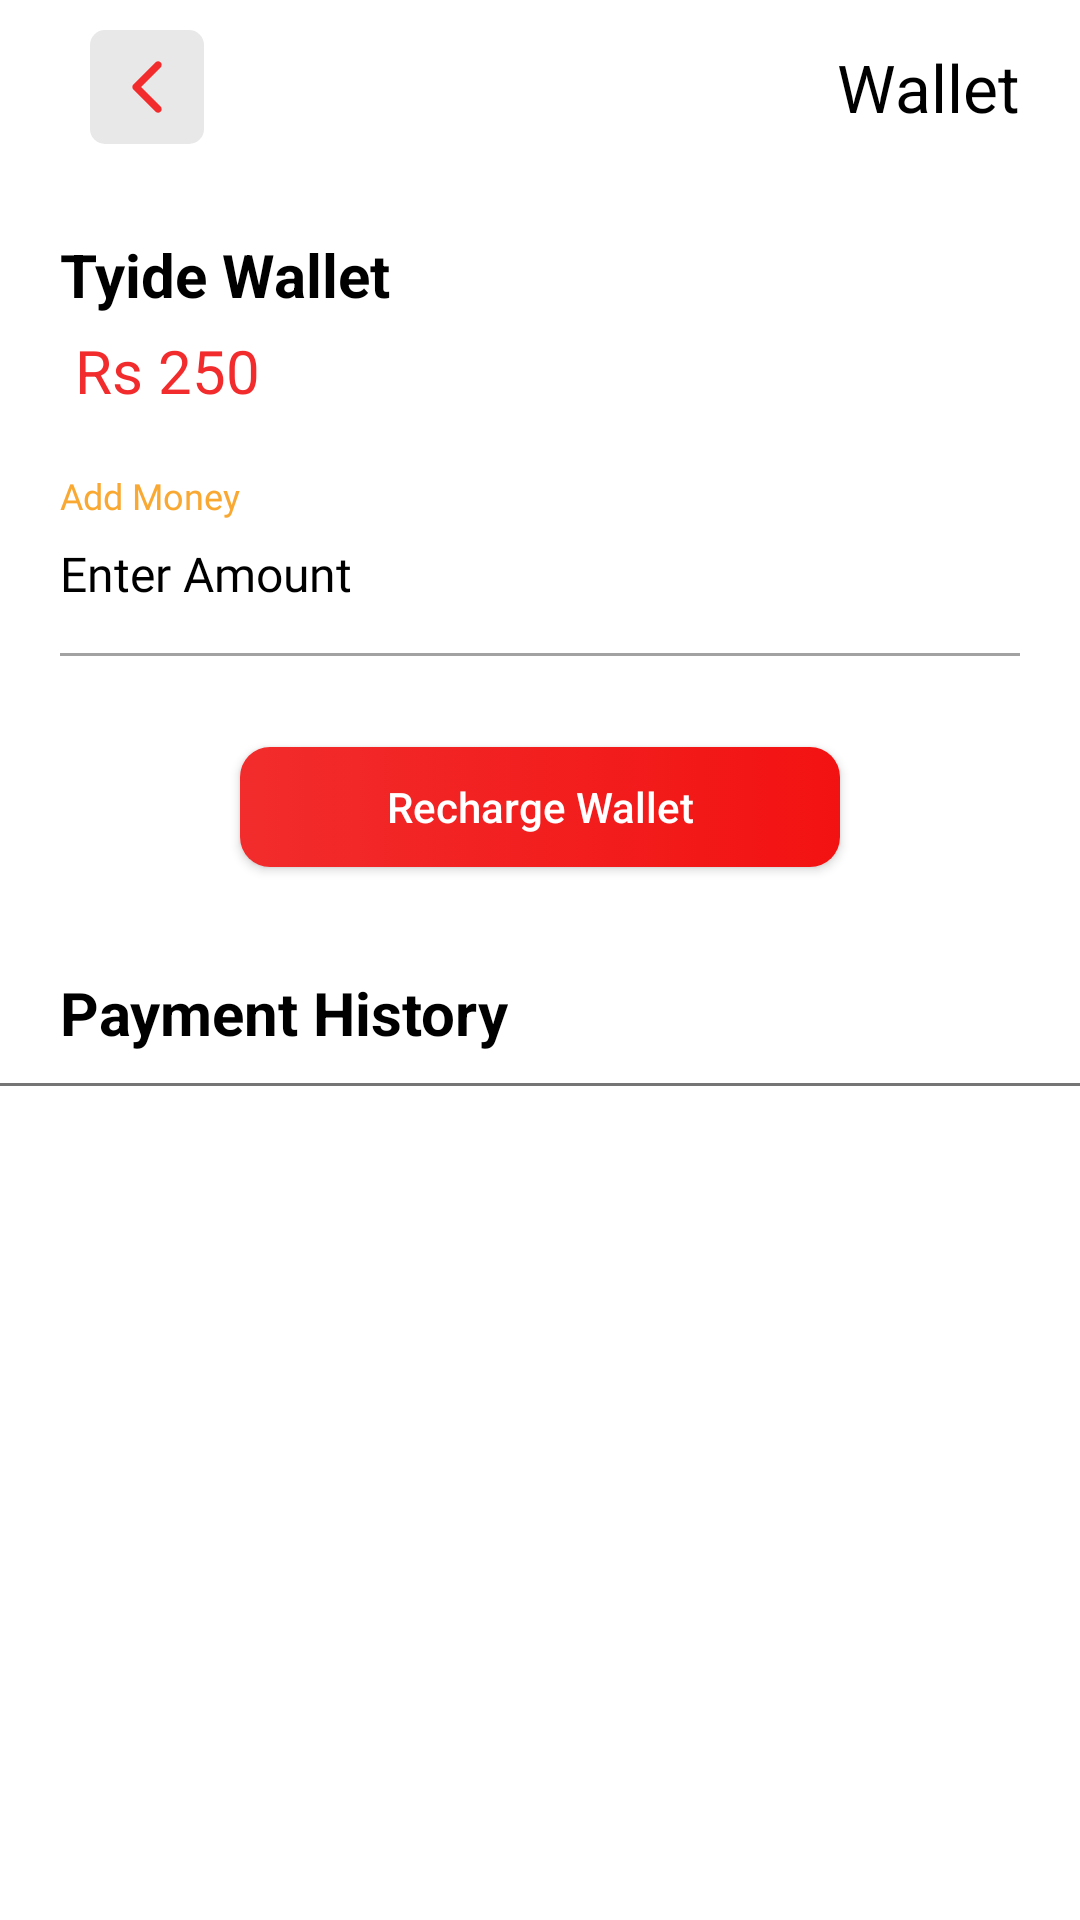

Produce the Android XML layout that renders to this screen, including the resource entries it uses.
<!-- AndroidManifest.xml: application theme Theme.Tyide -->
<!-- res/layout/activity_wallet.xml -->
<?xml version="1.0" encoding="utf-8"?>
<LinearLayout
    xmlns:android="http://schemas.android.com/apk/res/android"
    xmlns:app="http://schemas.android.com/apk/res-auto"
    xmlns:tools="http://schemas.android.com/tools"
    android:layout_width="match_parent"
    android:layout_height="match_parent"
    android:orientation="vertical"
    >

    <RelativeLayout
        android:id="@+id/rel"
        android:layout_width="match_parent"
        android:layout_height="wrap_content"
        android:layout_marginTop="@dimen/dp_10"
        android:layout_marginBottom="@dimen/dp_10"
        android:layout_marginLeft="@dimen/dp_20"
        android:layout_marginRight="@dimen/dp_20"
        >
        <ImageView
            android:id="@+id/btnBack"
            android:layout_width="wrap_content"
            android:layout_height="wrap_content"
            android:layout_centerVertical="true"
            android:layout_marginStart="@dimen/dp_10"
            android:background="@drawable/back_bg_light_grey"
            android:padding="@dimen/dp_10"
            app:tint="@color/red"
            app:srcCompat="@drawable/ic_arrow_back_blue" />

        <TextView
            android:layout_width="wrap_content"
            android:layout_height="wrap_content"
            android:text="Wallet"

            android:textColor="@color/black"
            android:textSize="@dimen/sp_22"
            android:layout_alignParentEnd="true"
            android:layout_centerVertical="true"/>
    </RelativeLayout>


    <LinearLayout
        android:layout_width="match_parent"
        android:layout_height="wrap_content"
        android:layout_margin="@dimen/dp_20"
        android:orientation="vertical">


        <TextView
            android:id="@+id/login"
            android:layout_width="wrap_content"
            android:layout_height="wrap_content"
            android:textStyle="bold"
            android:layout_toRightOf="@id/img"
            android:textColor="@color/black"
            android:textSize="@dimen/dp_20"
            android:text="Tyide Wallet"/>


        <TextView
            android:id="@+id/tv_CurrentBalance"
            android:layout_width="wrap_content"
            android:textColor="@color/red"
            android:layout_toRightOf="@id/img"
            android:layout_height="wrap_content"
            android:layout_marginTop="@dimen/dp_5"
            android:textSize="@dimen/sp_20"
            android:layout_below="@id/login"
            android:text=" Rs 250"/>


        <TextView
            android:layout_width="wrap_content"
            android:layout_height="wrap_content"
            android:layout_marginTop="20dp"
            android:fontFamily="@font/sf_pro_display_regular"
            android:text="Add Money"
            android:textColor="@color/gradientLightBlue"
            android:textSize="12sp" />

        <EditText
            android:id="@+id/et_AddAmount"
            android:inputType="number"
            android:layout_width="match_parent"
            android:layout_height="wrap_content"
            android:layout_marginTop="7dp"
            android:background="@color/transparent"
            android:fontFamily="@font/sf_pro_display_semibold"
            android:hint="Enter Amount"


            android:textColor="@color/txt_black"
            android:textColorHint="@color/txt_black"
            android:textSize="16sp" />

        <View
            android:layout_width="match_parent"
            android:layout_height="1dp"

            android:layout_marginTop="15.8dp"

            android:background="@color/smoke_gray" />

        <Button
            android:id="@+id/btn_AddAmount"
            android:layout_width="match_parent"
            android:layout_height="@dimen/dp_40"
            android:layout_marginLeft="60dp"
            android:layout_marginTop="30.2dp"
            app:backgroundTint="@null"
            android:textAllCaps="false"
            android:layout_marginBottom="@dimen/dp_15"
            android:layout_marginRight="60dp"
            android:background="@drawable/rectangle_green"
            android:text="Recharge Wallet"
            android:textColor="@color/white"
            android:textSize="14sp" />

    </LinearLayout>


    <LinearLayout
        android:layout_width="match_parent"
        android:layout_height="match_parent"
        android:orientation="vertical">


        <LinearLayout
            android:layout_width="match_parent"
            android:layout_height="match_parent"
            android:orientation="vertical">


            <TextView

                android:layout_width="wrap_content"
                android:layout_height="wrap_content"
                android:layout_marginLeft="20dp"

                android:layout_marginRight="20dp"
                android:text="Payment History"
                android:textColor="@color/black"
                android:textSize="20dp"
                android:textStyle="bold" />


            <View
                android:layout_width="match_parent"
                android:layout_height="1dp"
                android:layout_marginTop="10dp"
                android:background="@color/dark_gray" />


            <androidx.recyclerview.widget.RecyclerView
                android:id="@+id/rv_WalletHistory"
                android:layout_width="match_parent"
                android:layout_height="wrap_content"
                android:orientation="vertical"
                app:layoutManager="androidx.recyclerview.widget.LinearLayoutManager" />

            <TextView
                android:id="@+id/tv_dataNotFound"
                android:layout_width="match_parent"
                android:layout_height="200dp"
                android:layout_gravity="center"
                android:gravity="center"
                android:text="Data Not Found"
                android:textColor="@color/red"
                android:visibility="gone" />




        </LinearLayout>


    </LinearLayout>

</LinearLayout>
<!-- resources referenced by this layout -->
<resources>
  <color name="black">#FF000000</color>
  <color name="dark_gray">#757575</color>
  <color name="gradientLightBlue">#F9A832</color>
  <color name="red">#f22c2c</color>
  <color name="smoke_gray">#a2a2a2</color>
  <color name="transparent">#00000000</color>
  <color name="txt_black">#000000</color>
  <color name="white">#FFFFFFFF</color>
  <dimen name="dp_10">10dp</dimen>
  <dimen name="dp_15">15dp</dimen>
  <dimen name="dp_20">20dp</dimen>
  <dimen name="dp_40">40dp</dimen>
  <dimen name="dp_5">5dp</dimen>
  <dimen name="sp_20">20sp</dimen>
  <dimen name="sp_22">22sp</dimen>
  <!-- drawable back_bg_light_grey (drawable) -->
  <?xml version="1.0" encoding="UTF-8"?>
  <shape xmlns:android="http://schemas.android.com/apk/res/android">
      <solid android:color="@color/colorPrimaryDarkNew" />
      <corners android:radius="@dimen/dp_5" />
  </shape>
  <!-- drawable ic_arrow_back_blue (drawable) -->
  <vector xmlns:android="http://schemas.android.com/apk/res/android"
      android:width="18dp"
      android:height="18dp"
      android:viewportWidth="28.346"
      android:viewportHeight="28.347">
      <path
          android:fillColor="#059D19"
          android:pathData="M7.02,12.835l11.627,-11.627c0.74,-0.74 1.939,-0.74 2.678,0c0.74,0.739 0.74,1.938 0,2.678l-10.288,10.288l10.288,10.287c0.739,0.739 0.739,1.938 0,2.679c-0.739,0.739 -1.938,0.739 -2.678,0l-11.628,-11.627c-0.369,-0.37 -0.554,-0.854 -0.554,-1.339S6.65,13.205 7.02,12.835z" />
  </vector>
  <!-- drawable rectangle_green (drawable) -->
  <?xml version="1.0" encoding="utf-8"?>
  <selector xmlns:android="http://schemas.android.com/apk/res/android">
  
      <item >
          <shape android:shape="rectangle">
              <gradient
                  android:angle="0"
                  android:centerX="0%"
                  android:startColor="@color/red"
                  android:endColor="@color/orangedark"
                  android:type="linear"
                  />
              <corners android:radius="10dp" />
          </shape>
      </item>
  
  </selector>
  <style name="Theme.Tyide" parent="Theme.MaterialComponents.DayNight.DarkActionBar">
          
          <item name="colorPrimary">@color/purple_500</item>
          <item name="colorPrimaryVariant">@color/purple_700</item>
          <item name="colorOnPrimary">@color/white</item>
          
          <item name="colorSecondary">@color/teal_200</item>
          <item name="colorSecondaryVariant">@color/teal_700</item>
          <item name="colorOnSecondary">@color/black</item>
          
          <item name="android:statusBarColor" tools:targetApi="l">?attr/colorPrimaryVariant</item>
          
      </style>
  <color name="colorPrimaryDarkNew">#e8e8e8</color>
  <color name="orangedark">#F31212</color>
  <color name="purple_500">#FC6A42</color>
  <color name="purple_700">#FD4D1C</color>
  <color name="teal_200">#FF03DAC5</color>
  <color name="teal_700">#FF018786</color>
</resources>
